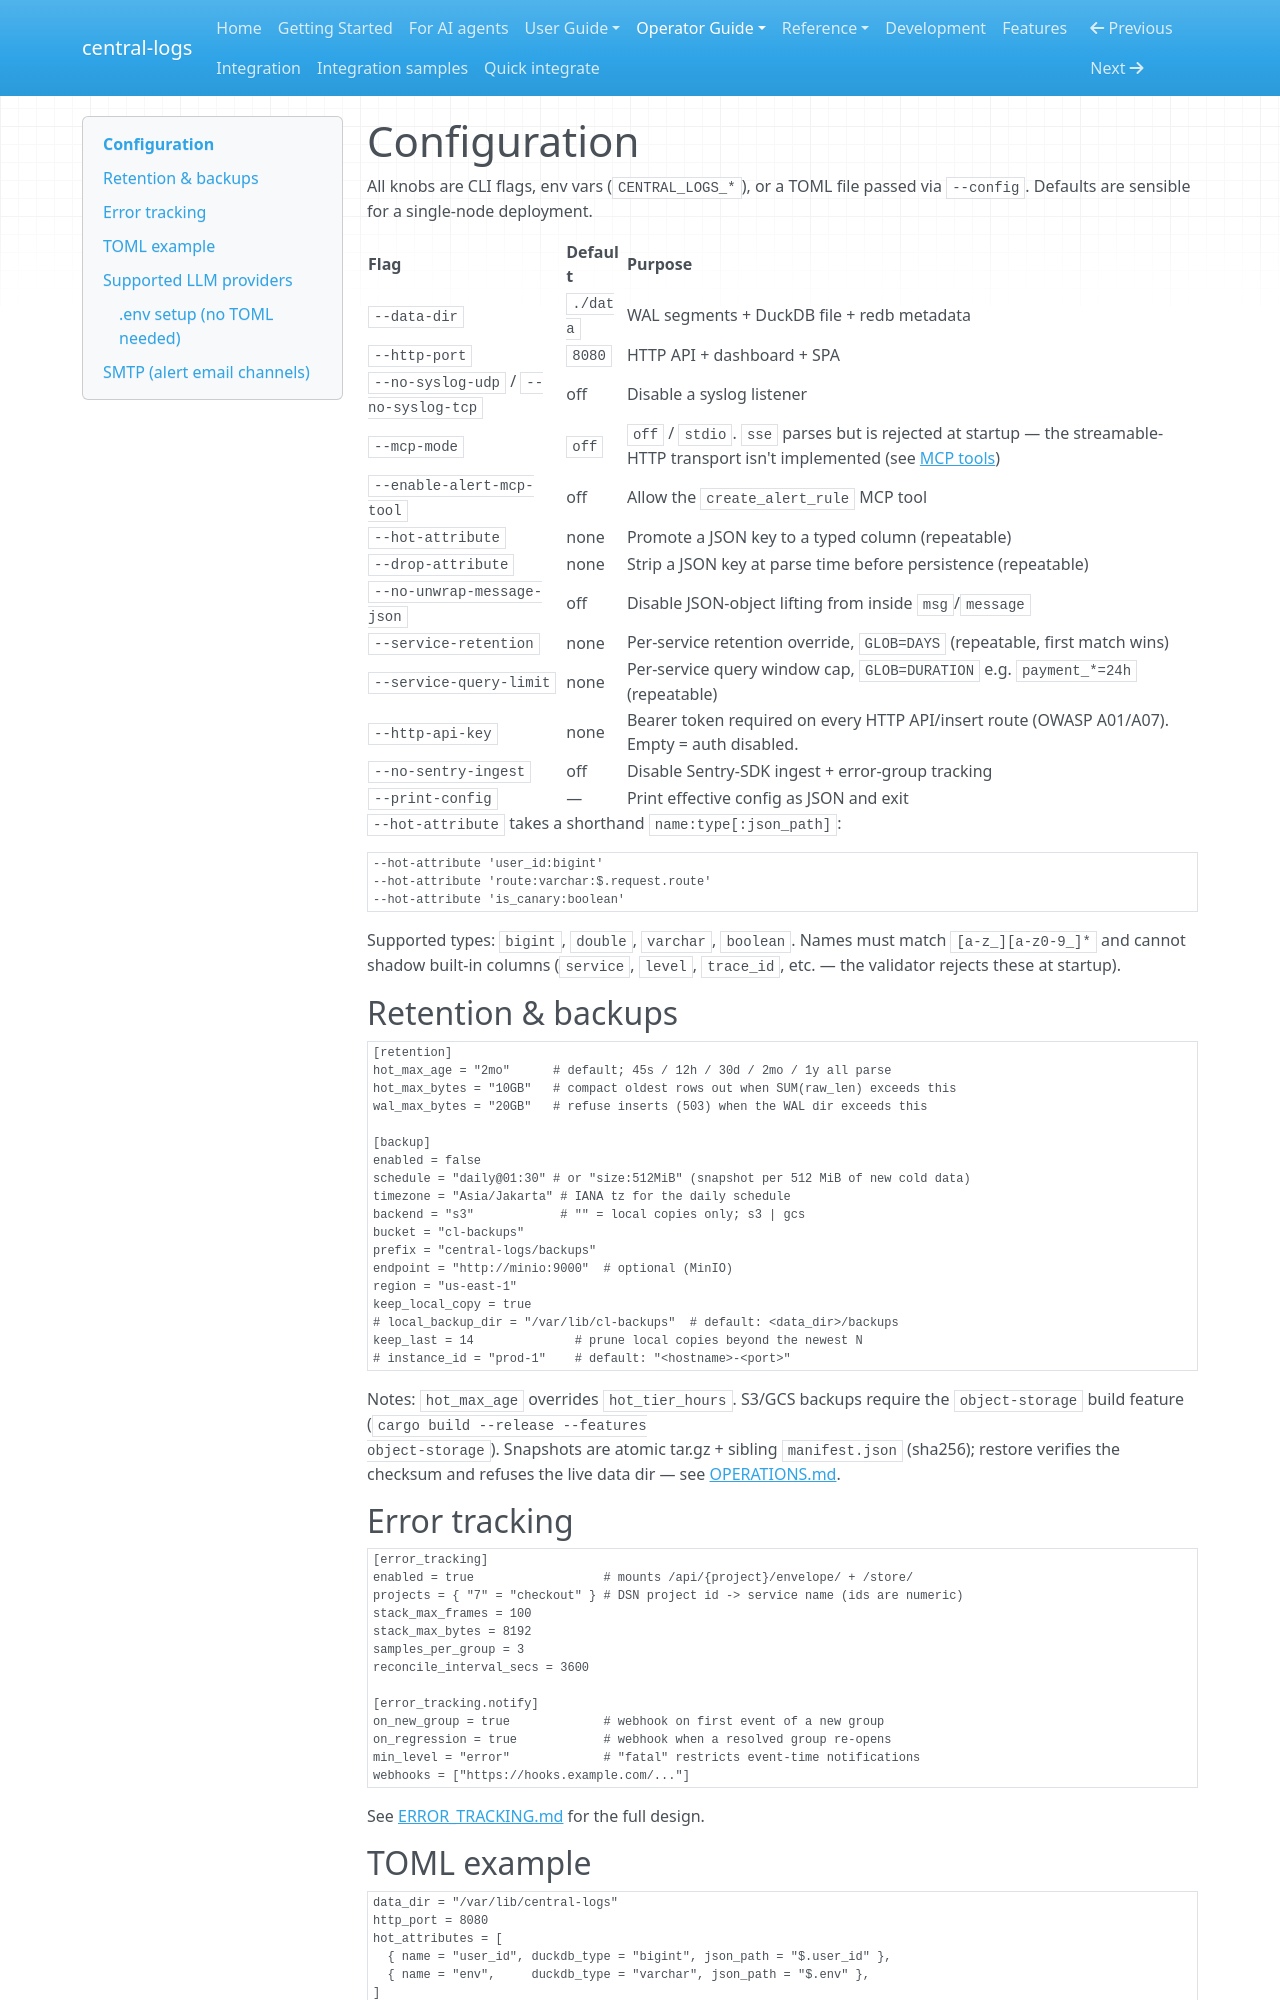

repository: kamilersz/central-logs · page: CONFIGURATION/index.html · generator: mkdocs

# Configuration

All knobs are CLI flags, env vars (`CENTRAL_LOGS_*`), or a TOML file passed via
`--config`. Defaults are sensible for a single-node deployment.

| Flag | Default | Purpose |
|---|---|---|
| `--data-dir` | `./data` | WAL segments + DuckDB file + redb metadata |
| `--http-port` | `8080` | HTTP API + dashboard + SPA |
| `--no-syslog-udp` / `--no-syslog-tcp` | off | Disable a syslog listener |
| `--mcp-mode` | `off` | `off` / `stdio`. `sse` parses but is rejected at startup — the streamable-HTTP transport isn't implemented (see [MCP tools](API.md#mcp-tools)) |
| `--enable-alert-mcp-tool` | off | Allow the `create_alert_rule` MCP tool |
| `--hot-attribute` | none | Promote a JSON key to a typed column (repeatable) |
| `--drop-attribute` | none | Strip a JSON key at parse time before persistence (repeatable) |
| `--no-unwrap-message-json` | off | Disable JSON-object lifting from inside `msg`/`message` |
| `--service-retention` | none | Per-service retention override, `GLOB=DAYS` (repeatable, first match wins) |
| `--service-query-limit` | none | Per-service query window cap, `GLOB=DURATION` e.g. `payment_*=24h` (repeatable) |
| `--http-api-key` | none | Bearer token required on every HTTP API/insert route (OWASP A01/A07). Empty = auth disabled. |
| `--no-sentry-ingest` | off | Disable Sentry-SDK ingest + error-group tracking |
| `--print-config` | — | Print effective config as JSON and exit |

`--hot-attribute` takes a shorthand `name:type[:json_path]`:

```
--hot-attribute 'user_id:bigint'
--hot-attribute 'route:varchar:$.request.route'
--hot-attribute 'is_canary:boolean'
```

Supported types: `bigint`, `double`, `varchar`, `boolean`. Names must match
`[a-z_][a-z0-9_]*` and cannot shadow built-in columns (`service`, `level`,
`trace_id`, etc. — the validator rejects these at startup).

## Retention & backups

```toml
[retention]
hot_max_age = "2mo"      # default; 45s / 12h / 30d / 2mo / 1y all parse
hot_max_bytes = "10GB"   # compact oldest rows out when SUM(raw_len) exceeds this
wal_max_bytes = "20GB"   # refuse inserts (503) when the WAL dir exceeds this

[backup]
enabled = false
schedule = "daily@01:30" # or "size:512MiB" (snapshot per 512 MiB of new cold data)
timezone = "Asia/Jakarta" # IANA tz for the daily schedule
backend = "s3"            # "" = local copies only; s3 | gcs
bucket = "cl-backups"
prefix = "central-logs/backups"
endpoint = "http://minio:9000"  # optional (MinIO)
region = "us-east-1"
keep_local_copy = true
# local_backup_dir = "/var/lib/cl-backups"  # default: <data_dir>/backups
keep_last = 14              # prune local copies beyond the newest N
# instance_id = "prod-1"    # default: "<hostname>-<port>"
```

Notes: `hot_max_age` overrides `hot_tier_hours`. S3/GCS backups require the
`object-storage` build feature (`cargo build --release --features
object-storage`). Snapshots are atomic tar.gz + sibling `manifest.json`
(sha256); restore verifies the checksum and refuses the live data dir —
see [OPERATIONS.md](OPERATIONS.md).

## Error tracking

```toml
[error_tracking]
enabled = true                  # mounts /api/{project}/envelope/ + /store/
projects = { "7" = "checkout" } # DSN project id -> service name (ids are numeric)
stack_max_frames = 100
stack_max_bytes = 8192
samples_per_group = 3
reconcile_interval_secs = 3600

[error_tracking.notify]
on_new_group = true             # webhook on first event of a new group
on_regression = true            # webhook when a resolved group re-opens
min_level = "error"             # "fatal" restricts event-time notifications
webhooks = ["https://hooks.example.com/..."]
```

See [ERROR_TRACKING.md](ERROR_TRACKING.md) for the full design.
